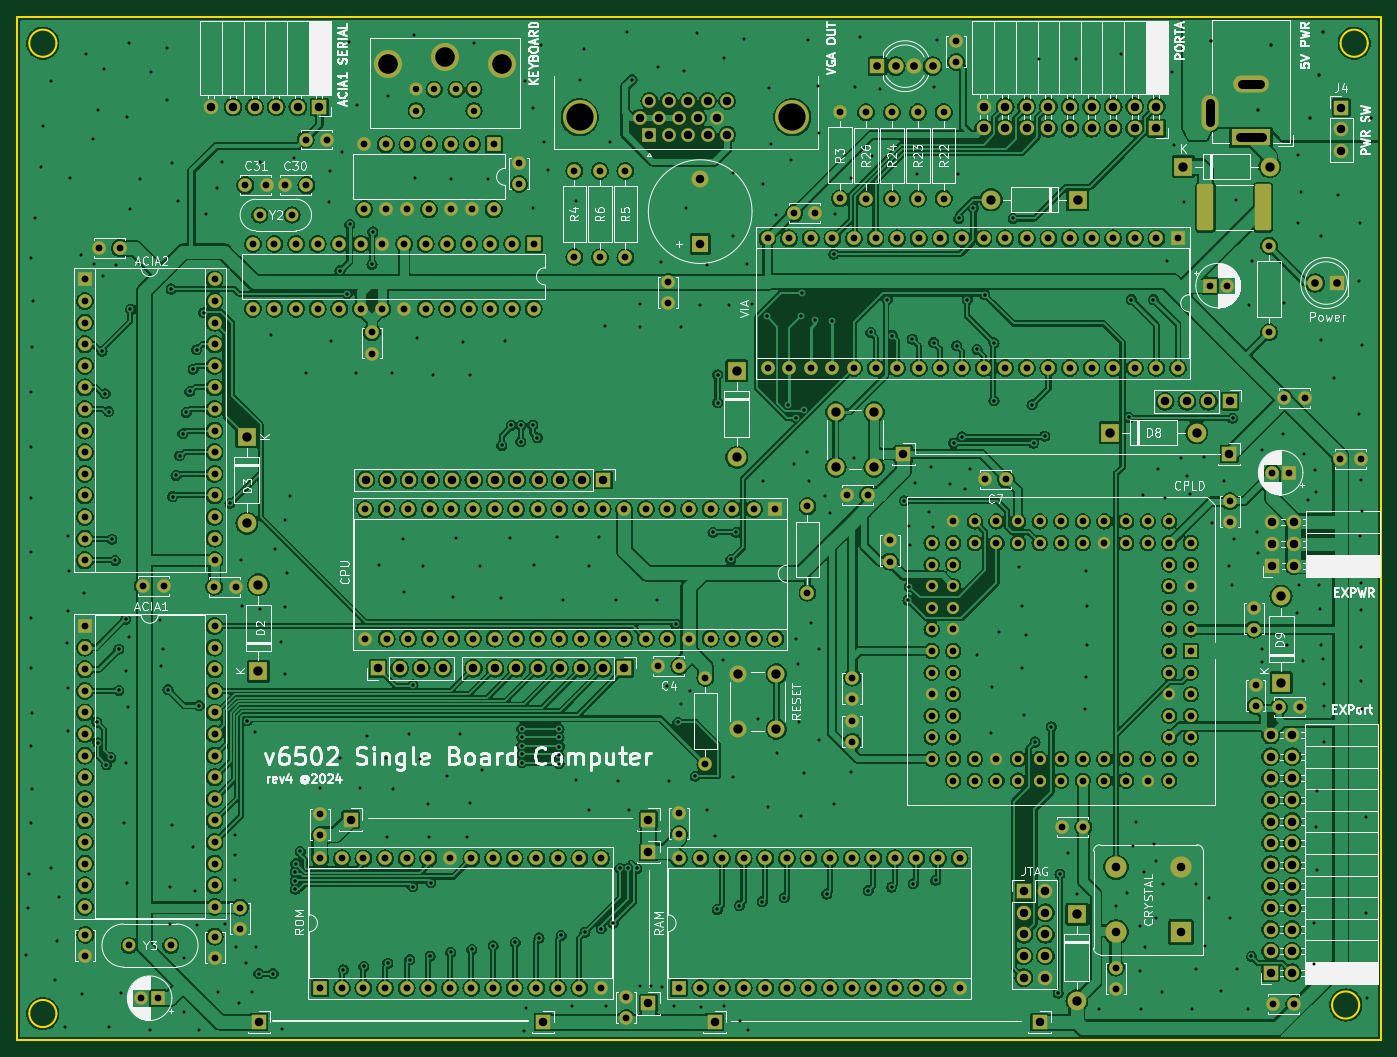
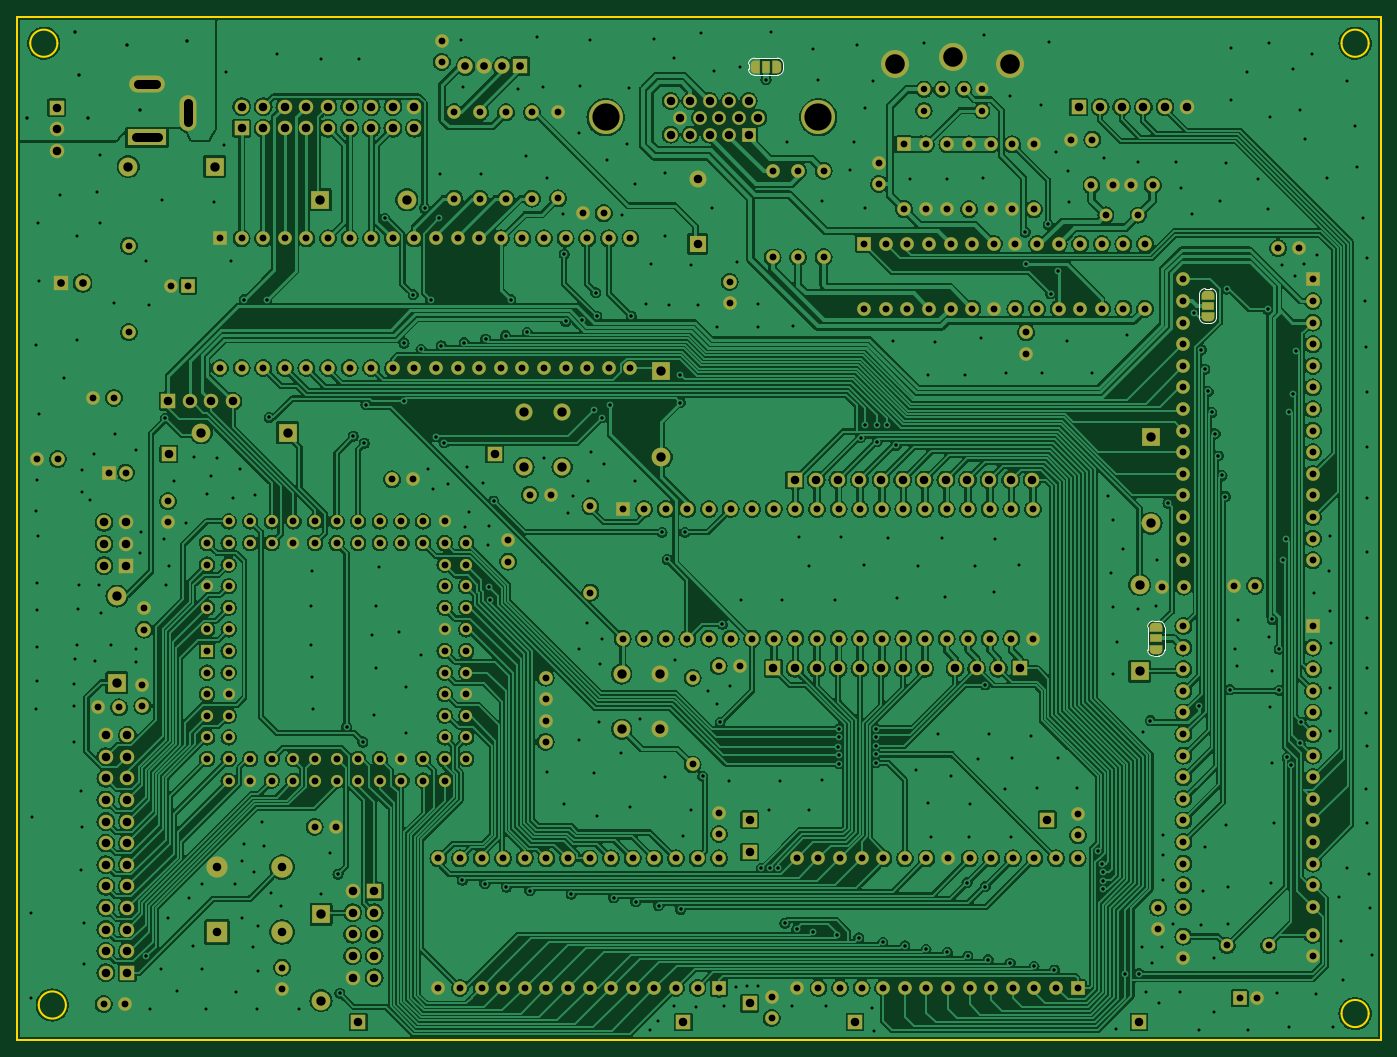
Circuit board: 11 layer files. Board 160.4 x 120.3 mm.
- bottom_copper: 6502_v1-B_Cu.gbl (779401 bytes)
- bottom_mask: 6502_v1-B_Mask.gbs (20460 bytes)
- paste: 6502_v1-B_Paste.gbp (465 bytes)
- bottom_silk: 6502_v1-B_Silkscreen.gbo (22108 bytes)
- outline: 6502_v1-Edge_Cuts.gm1 (1271 bytes)
- top_copper: 6502_v1-F_Cu.gtl (863042 bytes)
- top_mask: 6502_v1-F_Mask.gts (19754 bytes)
- paste: 6502_v1-F_Paste.gtp (1211 bytes)
- top_silk: 6502_v1-F_Silkscreen.gto (169446 bytes)
- drill: 6502_v1-NPTH.drl (281 bytes)
- drill: 6502_v1-PTH.drl (18887 bytes)

=== bottom_copper: 6502_v1-B_Cu.gbl (779401 bytes, source omitted) ===
=== bottom_mask: 6502_v1-B_Mask.gbs (20460 bytes, source omitted) ===
=== paste: 6502_v1-B_Paste.gbp ===
%TF.GenerationSoftware,KiCad,Pcbnew,8.0.6*%
%TF.CreationDate,2024-11-30T13:05:03+03:00*%
%TF.ProjectId,6502_v1,36353032-5f76-4312-9e6b-696361645f70,rev?*%
%TF.SameCoordinates,Original*%
%TF.FileFunction,Paste,Bot*%
%TF.FilePolarity,Positive*%
%FSLAX46Y46*%
G04 Gerber Fmt 4.6, Leading zero omitted, Abs format (unit mm)*
G04 Created by KiCad (PCBNEW 8.0.6) date 2024-11-30 13:05:03*
%MOMM*%
%LPD*%
G01*
G04 APERTURE LIST*
G04 APERTURE END LIST*
M02*

=== bottom_silk: 6502_v1-B_Silkscreen.gbo (22108 bytes, source omitted) ===
=== outline: 6502_v1-Edge_Cuts.gm1 ===
%TF.GenerationSoftware,KiCad,Pcbnew,8.0.6*%
%TF.CreationDate,2024-11-30T13:05:03+03:00*%
%TF.ProjectId,6502_v1,36353032-5f76-4312-9e6b-696361645f70,rev?*%
%TF.SameCoordinates,Original*%
%TF.FileFunction,Profile,NP*%
%FSLAX46Y46*%
G04 Gerber Fmt 4.6, Leading zero omitted, Abs format (unit mm)*
G04 Created by KiCad (PCBNEW 8.0.6) date 2024-11-30 13:05:03*
%MOMM*%
%LPD*%
G01*
G04 APERTURE LIST*
%TA.AperFunction,Profile*%
%ADD10C,0.200000*%
%TD*%
G04 APERTURE END LIST*
D10*
X74050198Y-37378000D02*
G75*
G02*
X70850198Y-37378000I-1600000J0D01*
G01*
X70850198Y-37378000D02*
G75*
G02*
X74050198Y-37378000I1600000J0D01*
G01*
X228250198Y-37378000D02*
G75*
G02*
X225050198Y-37378000I-1600000J0D01*
G01*
X225050198Y-37378000D02*
G75*
G02*
X228250198Y-37378000I1600000J0D01*
G01*
X74050198Y-151478000D02*
G75*
G02*
X70850198Y-151478000I-1600000J0D01*
G01*
X70850198Y-151478000D02*
G75*
G02*
X74050198Y-151478000I1600000J0D01*
G01*
X227250198Y-150478000D02*
G75*
G02*
X224050198Y-150478000I-1600000J0D01*
G01*
X224050198Y-150478000D02*
G75*
G02*
X227250198Y-150478000I1600000J0D01*
G01*
X69400000Y-34300000D02*
X229800000Y-34300000D01*
X229800000Y-154600000D01*
X69400000Y-154600000D01*
X69400000Y-34300000D01*
M02*

=== top_copper: 6502_v1-F_Cu.gtl (863042 bytes, source omitted) ===
=== top_mask: 6502_v1-F_Mask.gts (19754 bytes, source omitted) ===
=== paste: 6502_v1-F_Paste.gtp (1211 bytes, source withheld) ===
=== top_silk: 6502_v1-F_Silkscreen.gto (169446 bytes, source omitted) ===
=== drill: 6502_v1-NPTH.drl ===
M48
; DRILL file {KiCad 8.0.6} date 2024-11-30T13:05:56+0300
; FORMAT={-:-/ absolute / metric / decimal}
; #@! TF.CreationDate,2024-11-30T13:05:56+03:00
; #@! TF.GenerationSoftware,Kicad,Pcbnew,8.0.6
; #@! TF.FileFunction,NonPlated,1,2,NPTH
FMAT,2
METRIC
%
G90
G05
M30

=== drill: 6502_v1-PTH.drl (18887 bytes, source omitted) ===
